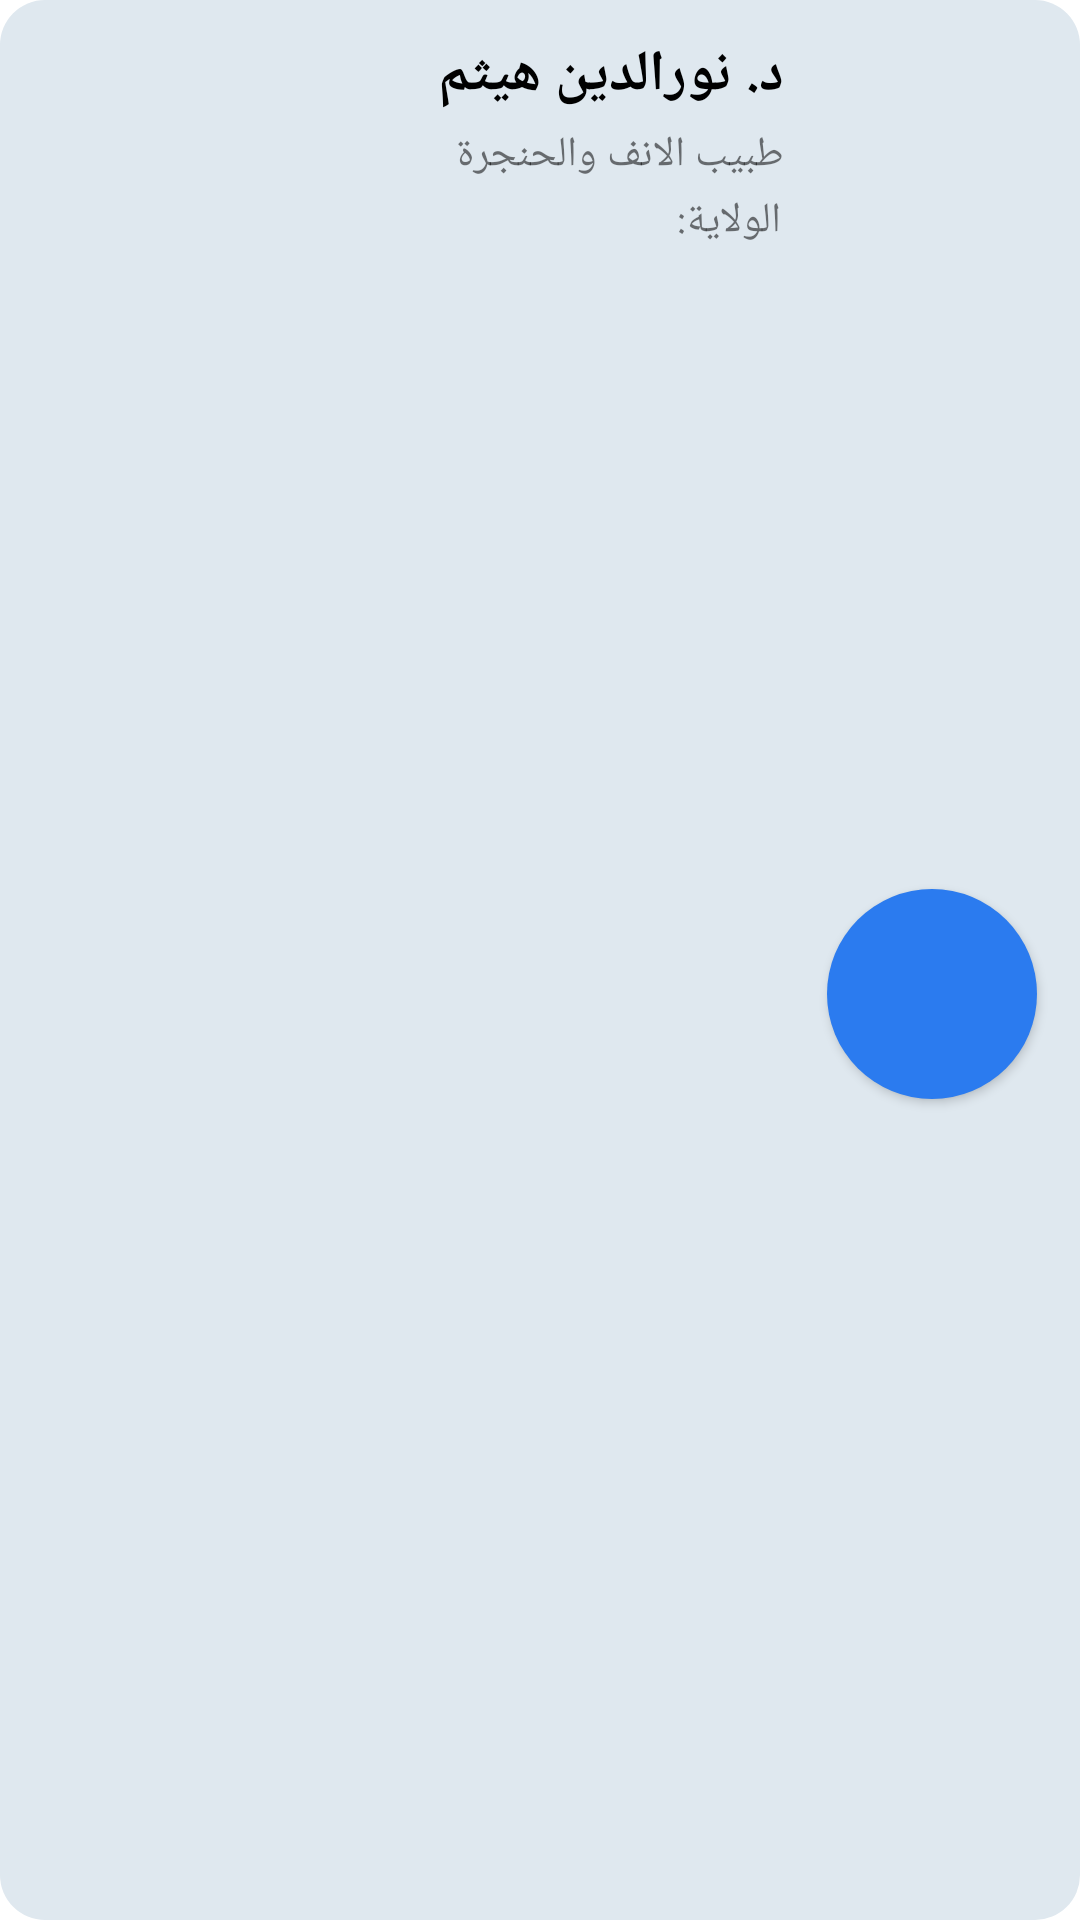

The Android layout XML behind this screen, and the referenced resources:
<!-- AndroidManifest.xml: application theme Theme.Mkjli -->
<!-- res/layout/k1.xml -->
<?xml version="1.0" encoding="utf-8"?>
<androidx.cardview.widget.CardView xmlns:android="http://schemas.android.com/apk/res/android"
    xmlns:app="http://schemas.android.com/apk/res-auto"
    xmlns:tools="http://schemas.android.com/tools"
    android:layout_width="370dp"
    android:layout_height="90dp"
    android:layout_marginTop="14dp"
    android:layout_gravity="center_horizontal"
    android:backgroundTint="@color/white"
    app:cardCornerRadius="15dp"
    app:cardElevation="0dp">

    <androidx.constraintlayout.widget.ConstraintLayout
        android:layout_width="match_parent"
        android:layout_height="match_parent"
        android:background="#dfe8ef">>

        <androidx.constraintlayout.widget.ConstraintLayout
            android:id="@+id/constraintLayout3"
            android:layout_width="70dp"
            android:layout_height="70dp"
            android:background="@drawable/background_pour_card"
            android:elevation="2dp"
            app:layout_constraintBottom_toBottomOf="parent"
            app:layout_constraintEnd_toEndOf="parent"
            app:layout_constraintHorizontal_bias="0.95"
            app:layout_constraintStart_toStartOf="parent"
            app:layout_constraintTop_toTopOf="parent"
            app:layout_constraintVertical_bias="0.52">

        </androidx.constraintlayout.widget.ConstraintLayout>

        <TextView
            android:id="@+id/textView26"
            android:layout_width="wrap_content"
            android:layout_height="wrap_content"
            android:layout_marginTop="12dp"
            android:text="@string/asdasd"
            android:textColor="#000000"
            android:textSize="19sp"
            android:textStyle="bold"
            app:layout_constraintEnd_toStartOf="@+id/constraintLayout3"
            app:layout_constraintHorizontal_bias="0.911"
            app:layout_constraintStart_toStartOf="parent"
            app:layout_constraintTop_toTopOf="parent" />

        <TextView
            android:id="@+id/textView27"
            android:layout_width="wrap_content"
            android:layout_height="wrap_content"
            android:layout_marginTop="4dp"
            android:text="@string/spicaliter"
            app:layout_constraintEnd_toStartOf="@+id/constraintLayout3"
            app:layout_constraintHorizontal_bias="0.913"
            app:layout_constraintStart_toStartOf="parent"
            app:layout_constraintTop_toBottomOf="@+id/textView26" />

        <TextView
            android:id="@+id/textView36"
            android:layout_width="wrap_content"
            android:layout_height="wrap_content"
            android:layout_marginTop="3dp"
            android:text="@string/wilaya"
            app:layout_constraintBottom_toBottomOf="parent"
            app:layout_constraintEnd_toStartOf="@+id/constraintLayout3"
            app:layout_constraintHorizontal_bias="0.937"
            app:layout_constraintStart_toStartOf="parent"
            app:layout_constraintTop_toBottomOf="@+id/textView27"
            app:layout_constraintVertical_bias="0.0" />
    </androidx.constraintlayout.widget.ConstraintLayout>

</androidx.cardview.widget.CardView>
<!-- resources referenced by this layout -->
<resources>
  <color name="white">#FFFFFFFF</color>
  <!-- drawable background_pour_card (drawable) -->
  <?xml version="1.0" encoding="utf-8"?>
  <selector xmlns:android="http://schemas.android.com/apk/res/android">
      <item>
          <shape android:shape="oval">
              <solid android:color="#2b7bef"/>
          </shape>
      </item>
  </selector>
  <string name="asdasd">د. نورالدين هيثم</string>
  <string name="spicaliter">طبيب الانف والحنجرة</string>
  <string name="wilaya">الولاية:</string>
  <style name="Theme.Mkjli" parent="Theme.MaterialComponents.DayNight.NoActionBar">
          
          <item name="colorPrimary">@color/light_bleu</item>
          <item name="colorPrimaryVariant">@color/purple_700</item>
          <item name="colorOnPrimary">@color/black</item>
          
          <item name="colorSecondary">@color/teal_200</item>
          <item name="colorSecondaryVariant">@color/teal_700</item>
          <item name="colorOnSecondary">@color/black</item>
          
          <item name="android:statusBarColor">@color/grey</item>
          
      </style>
  <color name="light_bleu">#2b7bef</color>
  <color name="purple_700">#FF3700B3</color>
  <color name="black">#FF000000</color>
  <color name="teal_200">#FF03DAC5</color>
  <color name="teal_700">#FF018786</color>
  <color name="grey">#d2d2d2</color>
</resources>
